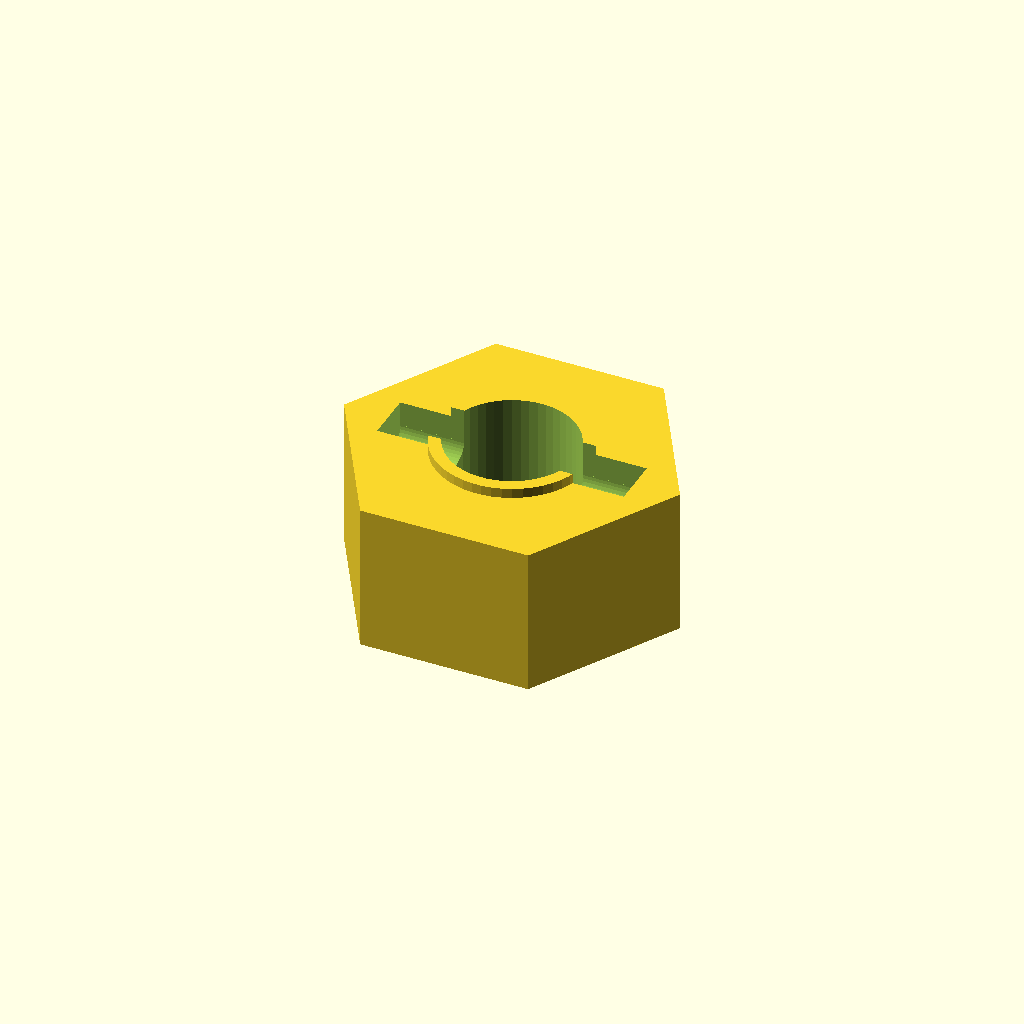
Cell 1 — every parameter at its default value.
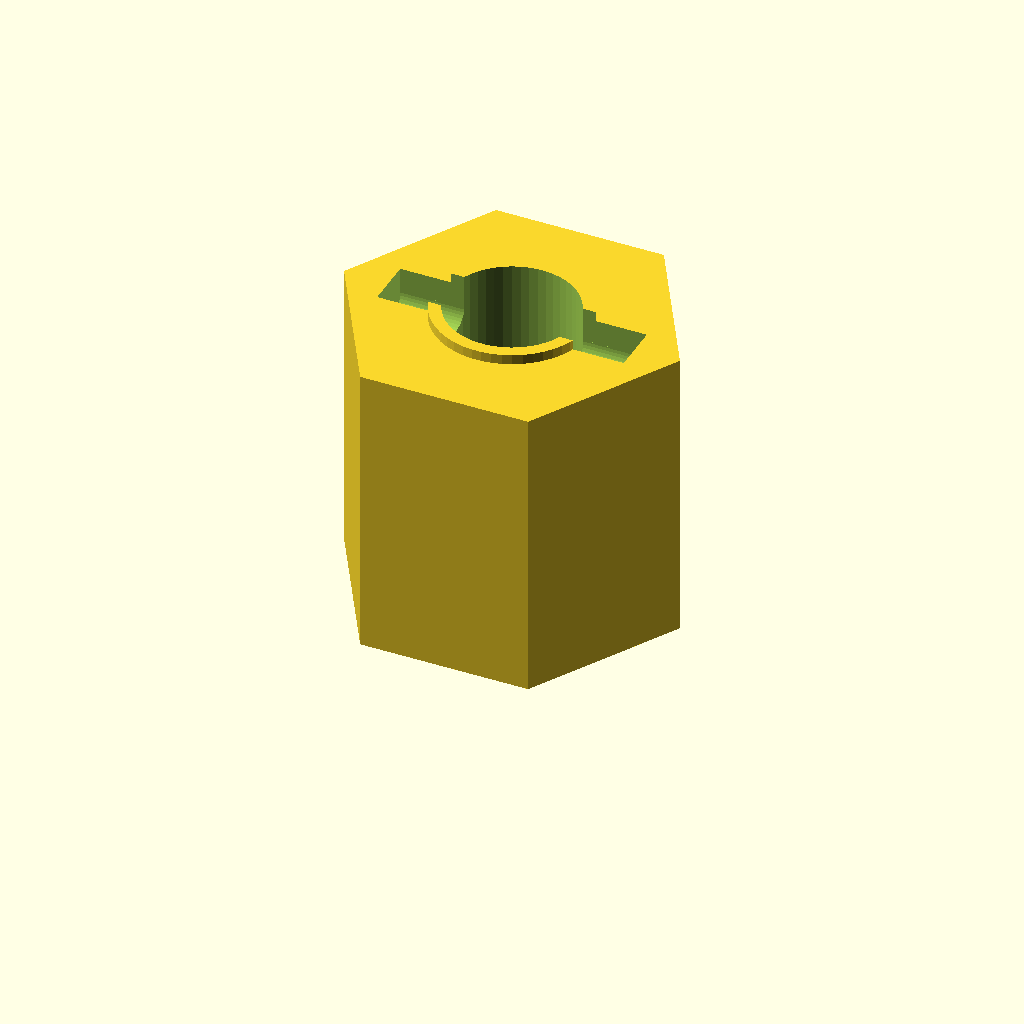
Cell 2: the same model with hexHeight = 12.
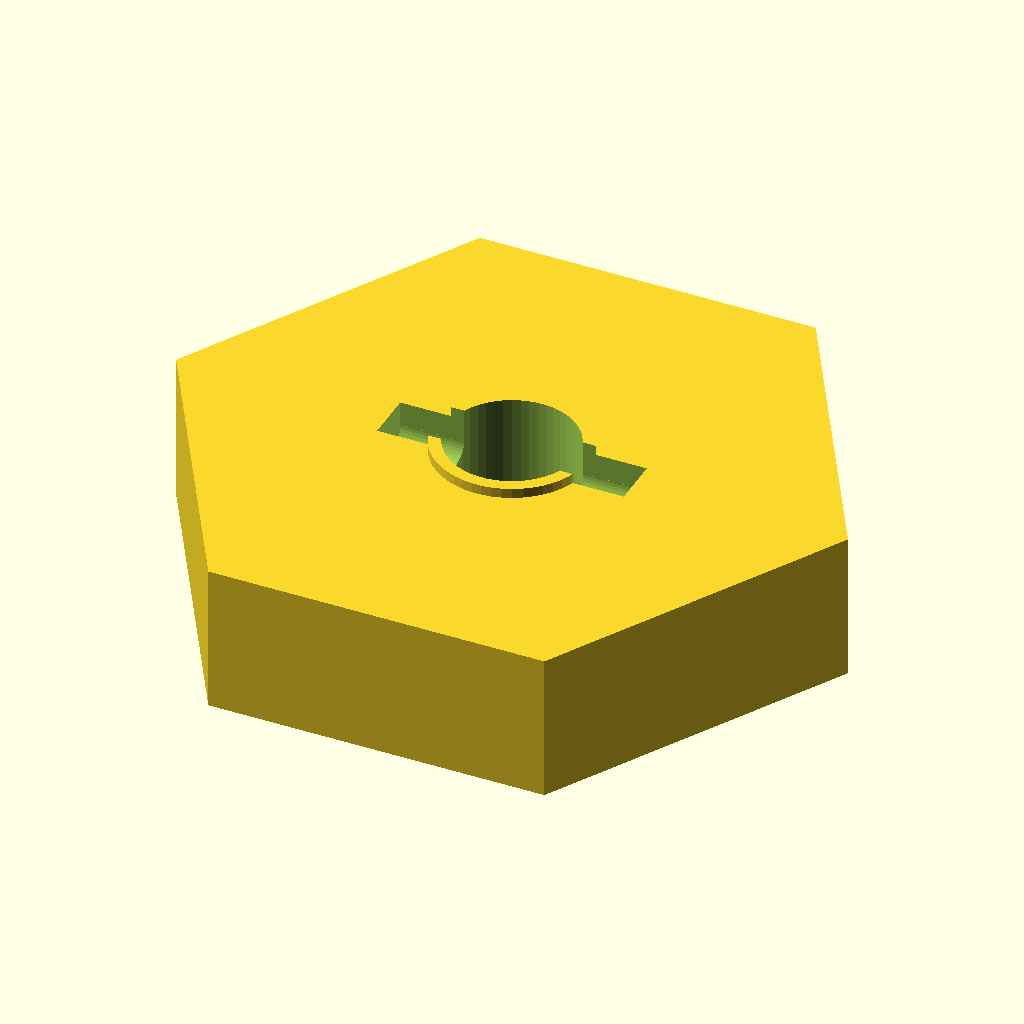
Cell 3 — hexSize set to 23.6, the other parameters unchanged.
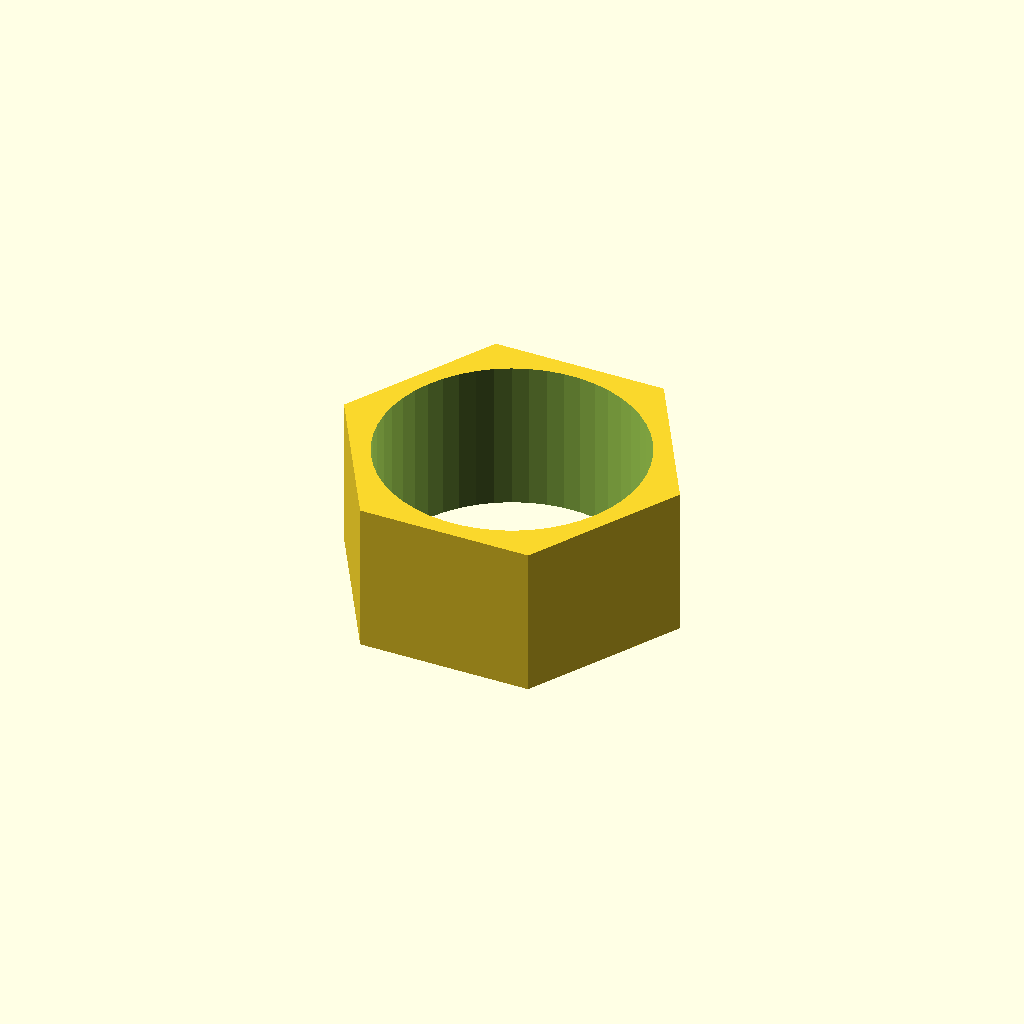
Cell 4: axleDiameter = 10.4 (everything else at default).
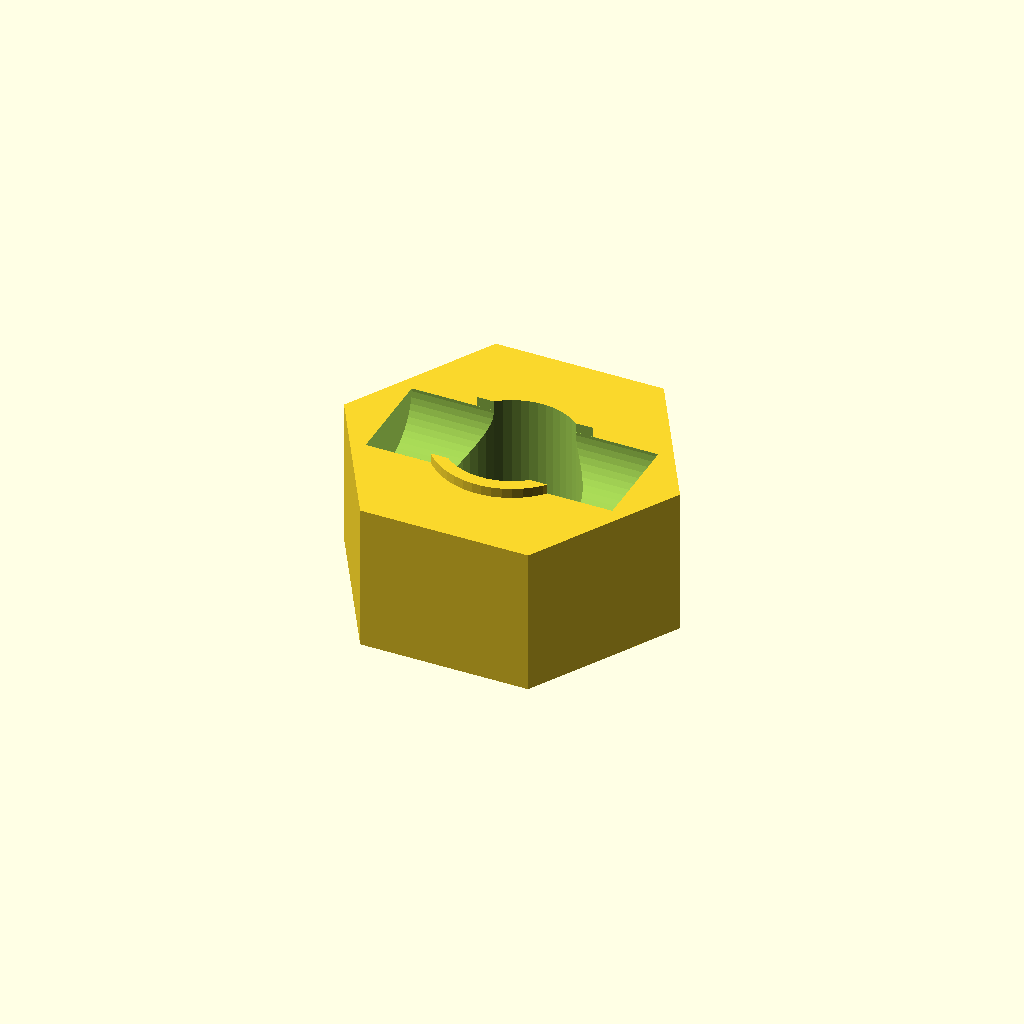
Cell 5: the same model with pinDiameter = 4.
All cells are drawn from one camera (rotation 55°, 0°, 25°, orthographic, colour scheme Cornfield), so only the parameter changes between them.
The OpenSCAD source (inputs/thingiverse/thing-3286837/files/wheel_hex_customizable.scad):
//height in mm
hexHeight = 6.0;
// depending on your printer you will need some tolerance
hexSize = 11.8;

 // axle diameter
axleDiameter = 5.2;

// pin diameter
pinDiameter = 2;
// pin height
pinLength = 10.0;
// how deep the pin goes
pinDepth = 2;

// offset size, preferably bearing inner ring size
offsetDiameter = 6.2;
// bearing offset in mm, set to 0 for no offset
offsetHeight = 0.4;

/* [Hidden] */

// global curve detail
$fn=50; 

 module cylinder_outer(height,radius,fn){
   fudge = 1/cos(180/fn);
   cylinder(h=height,r=radius*fudge,$fn=fn);}
   
   

difference(){
    union(){   
        cylinder_outer(hexHeight, hexSize/2, 6);
        cylinder(hexHeight + offsetHeight, d = offsetDiameter);
    }
    translate(v=[0,0,-1]){
        cylinder(hexHeight + offsetHeight + 2, d = axleDiameter);
    }
    translate(v=[0,0, hexHeight - pinDepth + pinDiameter/2]){
        union(){
            translate(v=[-pinLength/2,0,0]){
                rotate(a=[0,90,0]){   
                    cylinder(pinLength, d = pinDiameter);
                }
            }
            translate(v=[0,0, (pinDiameter + pinDepth + offsetHeight)/2]){
                cube([pinLength, pinDiameter, pinDiameter + pinDepth + offsetHeight], center=true);
            }
        }
    }
}


   
Parameter table extracted from the source (name, type, default, range or options):
hexHeight: number, default 6
hexSize: number, default 11.8
axleDiameter: number, default 5.2
pinDiameter: number, default 2
pinLength: number, default 10
pinDepth: number, default 2
offsetDiameter: number, default 6.2
offsetHeight: number, default 0.4
